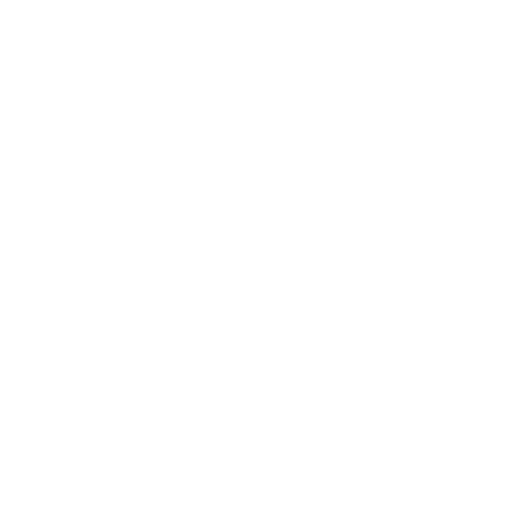
t = 0.00 s
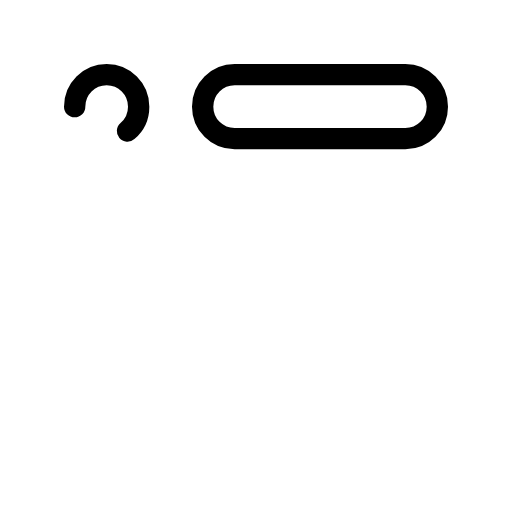
t = 0.40 s
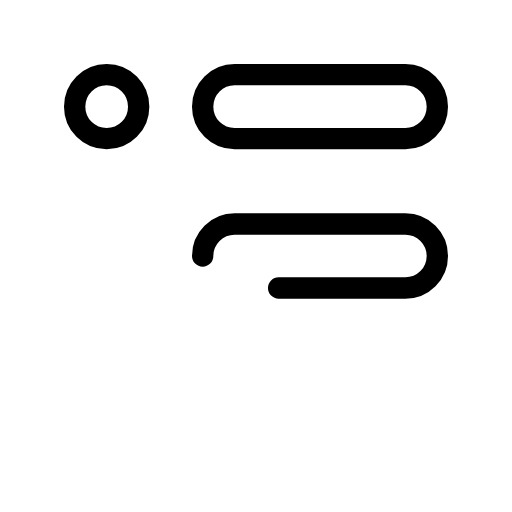
t = 0.80 s
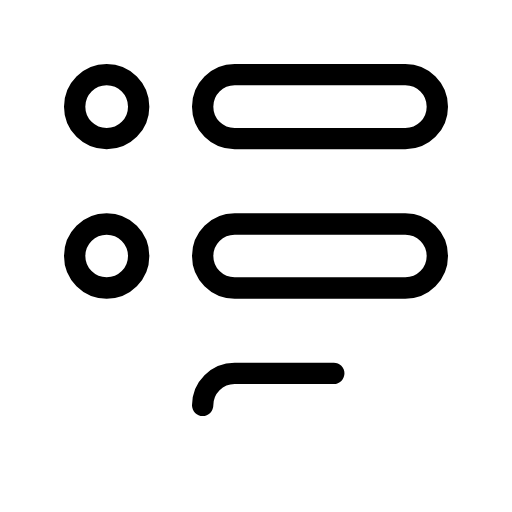
t = 1.10 s
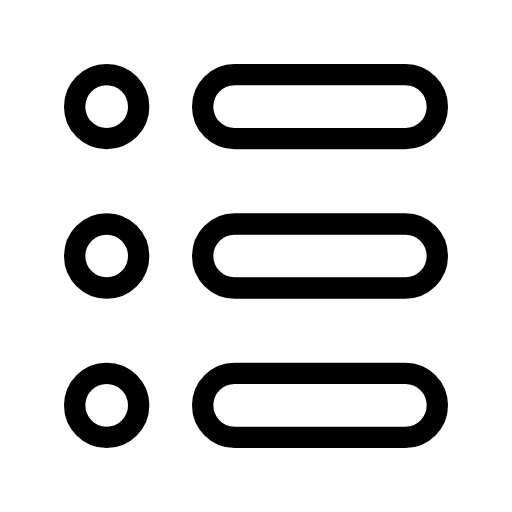
t = 1.50 s
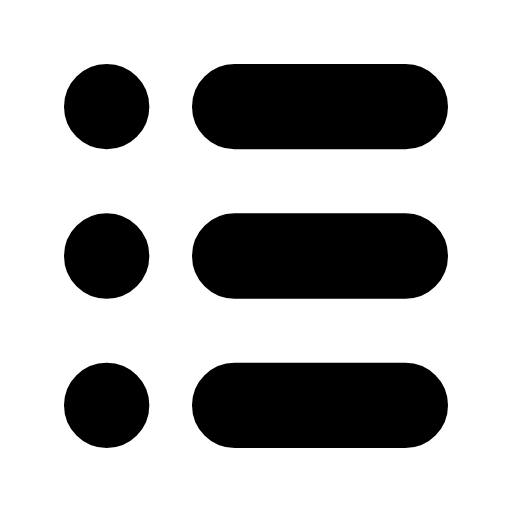
t = 1.90 s

The animated SVG that drew these frames (rendered in a browser with its animation timeline set to each time). Animation: 12 SMIL elements (animate=12); one cycle of 1.90 s.

<svg viewBox="0 0 24 24" xmlns="http://www.w3.org/2000/svg"><g fill="currentColor" stroke="currentColor" stroke-linecap="round" stroke-linejoin="round"><g stroke-dasharray="28"><path d="M9.5 5c0 -0.83 0.67 -1.5 1.5 -1.5h8c0.83 0 1.5 0.67 1.5 1.5c0 0.83 -0.67 1.5 -1.5 1.5h-8c-0.83 0 -1.5 -0.67 -1.5 -1.5Z" fill-opacity="0"><animate attributeName="stroke-dashoffset" dur="0.4s" fill="freeze" values="28;0"/><animate attributeName="fill-opacity" begin="1.5s" dur="0.4s" fill="freeze" to="1"/></path><path d="M9.5 12c0 -0.83 0.67 -1.5 1.5 -1.5h8c0.83 0 1.5 0.67 1.5 1.5c0 0.83 -0.67 1.5 -1.5 1.5h-8c-0.83 0 -1.5 -0.67 -1.5 -1.5Z" stroke-dashoffset="28" fill-opacity="0"><animate attributeName="stroke-dashoffset" begin="0.5s" dur="0.4s" fill="freeze" to="0"/><animate attributeName="fill-opacity" begin="1.5s" dur="0.4s" fill="freeze" to="1"/></path><path d="M9.5 19c0 -0.83 0.67 -1.5 1.5 -1.5h8c0.83 0 1.5 0.67 1.5 1.5c0 0.83 -0.67 1.5 -1.5 1.5h-8c-0.83 0 -1.5 -0.67 -1.5 -1.5Z" stroke-dashoffset="28" fill-opacity="0"><animate attributeName="stroke-dashoffset" begin="1s" dur="0.4s" fill="freeze" to="0"/><animate attributeName="fill-opacity" begin="1.5s" dur="0.4s" fill="freeze" to="1"/></path></g><g stroke-dasharray="12"><path d="M3.5 5c0 -0.83 0.67 -1.5 1.5 -1.5c0.83 0 1.5 0.67 1.5 1.5c0 0.83 -0.67 1.5 -1.5 1.5c-0.83 0 -1.5 -0.67 -1.5 -1.5Z" stroke-dashoffset="12" fill-opacity="0"><animate attributeName="stroke-dashoffset" begin="0.3s" dur="0.2s" fill="freeze" to="0"/><animate attributeName="fill-opacity" begin="1.5s" dur="0.4s" fill="freeze" to="1"/></path><path d="M3.5 12c0 -0.83 0.67 -1.5 1.5 -1.5c0.83 0 1.5 0.67 1.5 1.5c0 0.83 -0.67 1.5 -1.5 1.5c-0.83 0 -1.5 -0.67 -1.5 -1.5Z" stroke-dashoffset="12" fill-opacity="0"><animate attributeName="stroke-dashoffset" begin="0.8s" dur="0.2s" fill="freeze" to="0"/><animate attributeName="fill-opacity" begin="1.5s" dur="0.4s" fill="freeze" to="1"/></path><path d="M3.5 19c0 -0.83 0.67 -1.5 1.5 -1.5c0.83 0 1.5 0.67 1.5 1.5c0 0.83 -0.67 1.5 -1.5 1.5c-0.83 0 -1.5 -0.67 -1.5 -1.5Z" stroke-dashoffset="12" fill-opacity="0"><animate attributeName="stroke-dashoffset" begin="1.3s" dur="0.2s" fill="freeze" to="0"/><animate attributeName="fill-opacity" begin="1.5s" dur="0.4s" fill="freeze" to="1"/></path></g></g></svg>
